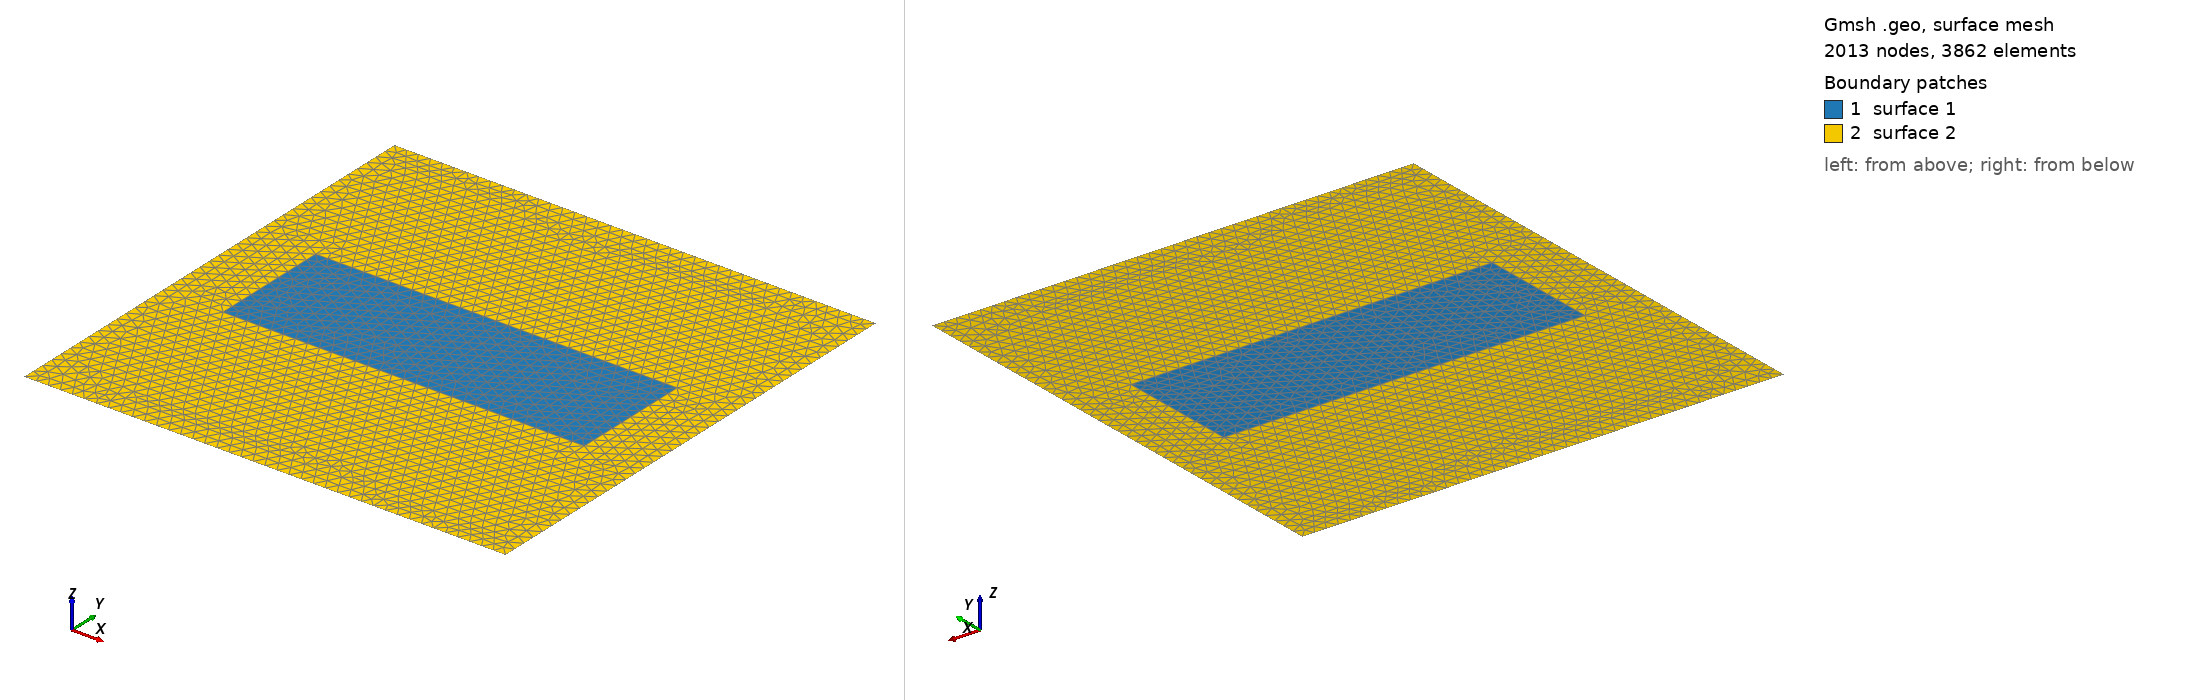

Gmsh geometry script, surface-meshed: 2013 nodes, 3862 surface elements. Boundary patches (legend numbers): 1 surface 1, 2 surface 2. Left view from above one corner, right view from below the opposite corner. The script declares no physical surfaces, so the legend lists its geometric surfaces. The drawing asked Gmsh for element sizes between 1% and 20% of the model's largest extent; the script's own settings can give other sizes.

=== BlockInBlock.geo (drawn) ===
c1 = 0.1;
c2 = 0.1;
c3 = 0.1;
c4 = 0.1;
c5 = 0.1;
Point(1) = {0, 0, 0, c1};
Point(10) = {-2, 2, 0, c3};
Point(11) = {2, 2, 0, c4};
Point(12) = {2, -2, 0, c4};
Point(13) = {-2, -2, 0, c3};
Point(14) = {-1.5, 0.5, 0, c5};
Point(15) = {1.5, 0.5, 0, c5};
Point(17) = {1.5, -0.5, 0, c5};
Point(18) = {-1.5, -0.5, 0, c5};
Line(9) = {14, 15};
Line(10) = {15, 17};
Line(11) = {17, 18};
Line(12) = {18, 14};
Line(13) = {10, 11};
Line(14) = {11, 12};
Line(15) = {12, 13};
Line(16) = {13, 10};
//+
Curve Loop(1) = {11, 12, 9, 10};
//+
Plane Surface(1) = {1};
//+
Curve Loop(2) = {15, 16, 13, 14};
//+
Plane Surface(2) = {1, 2};
